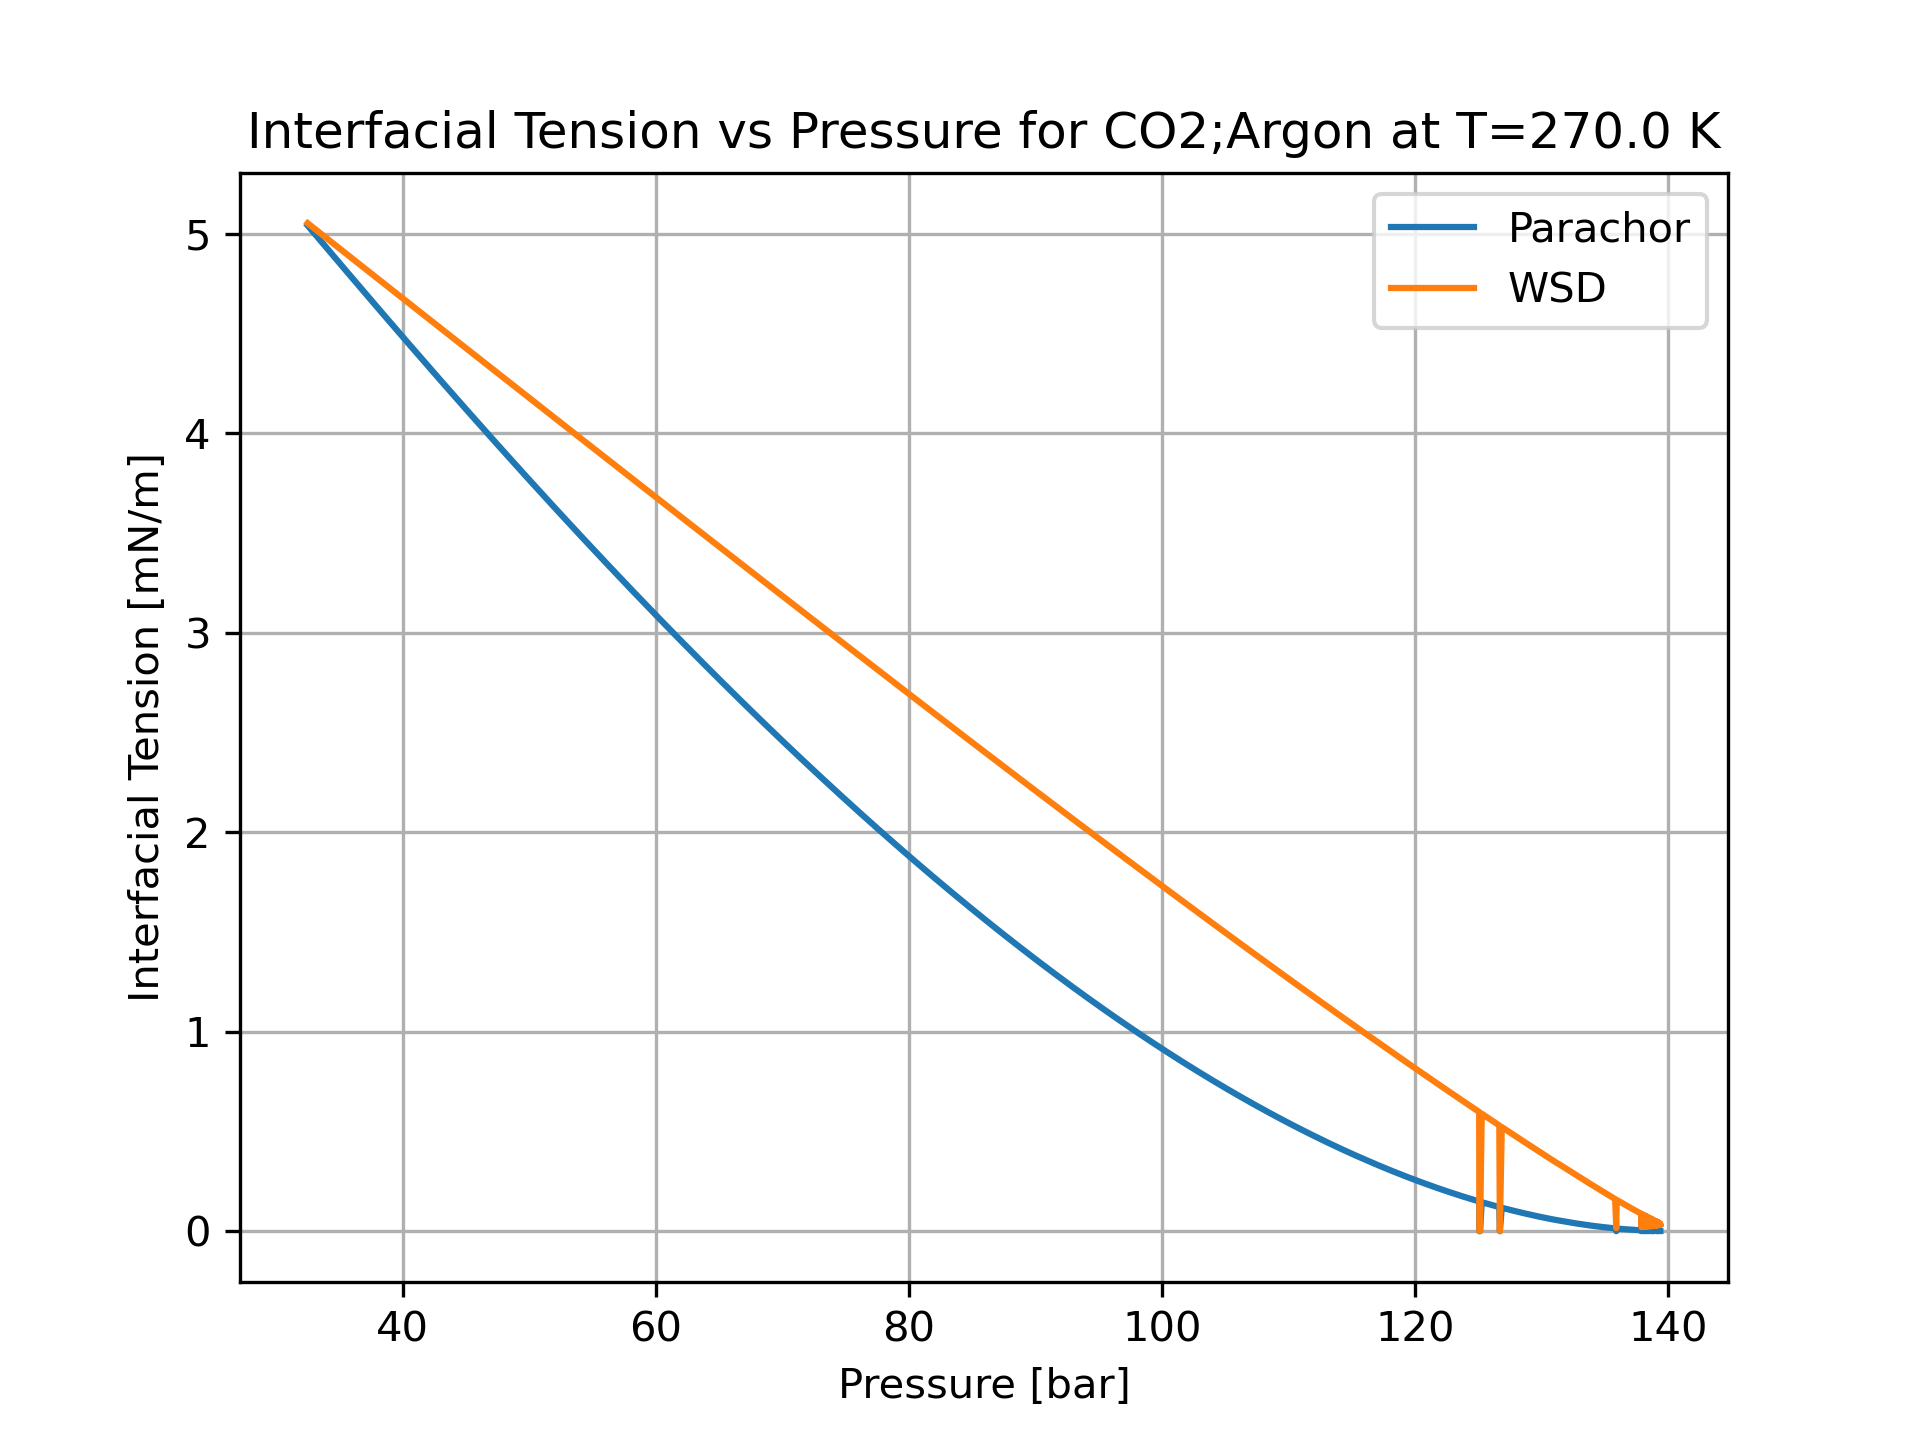

Values plotted in this chart, from the file beside it:
P [bar], x_CO2 [-], y_CO2 [-], gamma_Parachor [mN/m], gamma_WSD [mN/m]
32.49, 0.999, 0.9898, 5.041, 5.053
32.96, 0.998, 0.9799, 5.007, 5.029
33.42, 0.997, 0.9701, 4.972, 5.006
33.88, 0.996, 0.9606, 4.937, 4.983
34.34, 0.995, 0.9513, 4.903, 4.96
34.8, 0.994, 0.9422, 4.869, 4.937
35.26, 0.993, 0.9333, 4.834, 4.913
35.72, 0.992, 0.9246, 4.8, 4.89
36.18, 0.991, 0.9161, 4.766, 4.867
36.64, 0.99, 0.9078, 4.731, 4.844
37.1, 0.989, 0.8996, 4.697, 4.821
37.56, 0.988, 0.8917, 4.663, 4.798
38.02, 0.987, 0.8839, 4.629, 4.775
38.48, 0.986, 0.8764, 4.596, 4.752
38.93, 0.985, 0.8689, 4.562, 4.73
39.39, 0.984, 0.8617, 4.528, 4.707
39.85, 0.983, 0.8546, 4.495, 4.684
40.3, 0.982, 0.8477, 4.462, 4.661
40.75, 0.981, 0.8409, 4.428, 4.638
41.21, 0.98, 0.8343, 4.395, 4.616
41.66, 0.979, 0.8278, 4.362, 4.593
42.11, 0.978, 0.8215, 4.329, 4.571
42.56, 0.977, 0.8153, 4.296, 4.548
43.02, 0.976, 0.8092, 4.264, 4.525
43.47, 0.975, 0.8033, 4.231, 4.503
43.91, 0.974, 0.7975, 4.199, 4.481
44.36, 0.973, 0.7918, 4.166, 4.458
44.81, 0.972, 0.7863, 4.134, 4.436
45.26, 0.971, 0.7808, 4.102, 4.414
45.7, 0.97, 0.7755, 4.07, 4.391
46.15, 0.969, 0.7703, 4.038, 4.369
46.59, 0.968, 0.7652, 4.007, 4.347
47.04, 0.967, 0.7602, 3.975, 4.325
47.48, 0.966, 0.7553, 3.944, 4.303
47.92, 0.965, 0.7505, 3.913, 4.281
48.36, 0.964, 0.7458, 3.882, 4.259
48.8, 0.963, 0.7412, 3.851, 4.237
49.24, 0.962, 0.7367, 3.82, 4.215
49.68, 0.961, 0.7323, 3.789, 4.193
50.12, 0.96, 0.728, 3.758, 4.171
50.55, 0.959, 0.7238, 3.728, 4.15
50.99, 0.958, 0.7196, 3.698, 4.128
51.42, 0.957, 0.7155, 3.668, 4.106
51.85, 0.956, 0.7115, 3.638, 4.085
52.29, 0.955, 0.7076, 3.608, 4.063
52.72, 0.954, 0.7038, 3.578, 4.042
53.15, 0.953, 0.7, 3.548, 4.02
53.58, 0.952, 0.6964, 3.519, 3.999
54.01, 0.951, 0.6927, 3.49, 3.977
54.44, 0.95, 0.6892, 3.461, 3.956
54.86, 0.9491, 0.6857, 3.432, 3.935
55.29, 0.9481, 0.6823, 3.403, 3.914
55.71, 0.9471, 0.679, 3.374, 3.892
56.14, 0.9461, 0.6757, 3.345, 3.871
56.56, 0.9451, 0.6725, 3.317, 3.85
56.98, 0.9441, 0.6693, 3.289, 3.829
57.41, 0.9431, 0.6662, 3.26, 3.808
57.83, 0.9421, 0.6632, 3.232, 3.787
58.25, 0.9411, 0.6602, 3.205, 3.767
58.66, 0.9401, 0.6572, 3.177, 3.746
... 347 more rows
